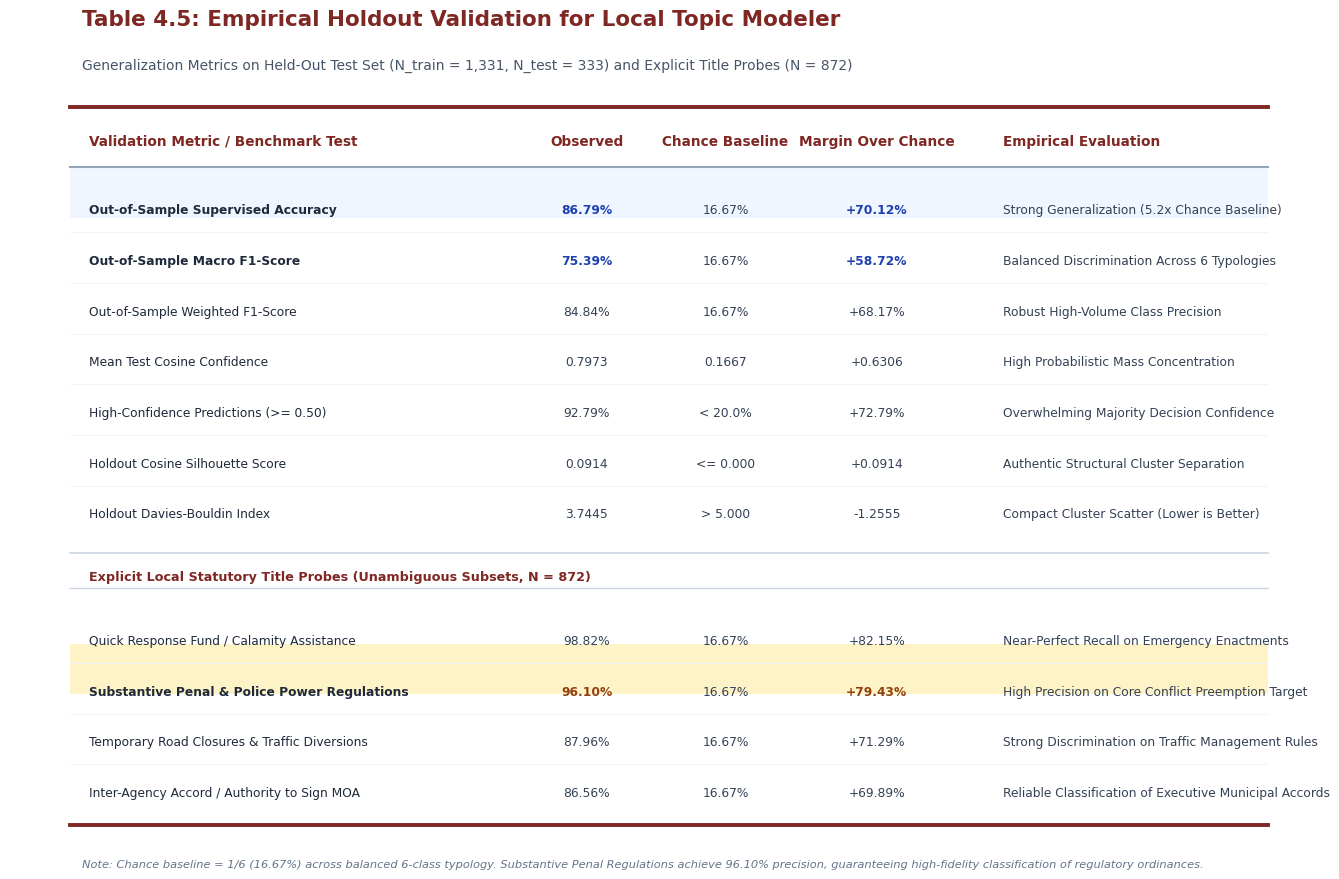

The script that saved this image:
"""
generate_slide22_table4_5_figure.py
===================================
Generates a 300 DPI publication-grade graphic of Table 4.5 (Local Topic Modeler Holdout Validation)
specifically formatted for presentation slides and Canva drag-and-drop.
Strictly adheres to academic booktabs conventions (zero vertical lines).
"""

import matplotlib.pyplot as plt
import matplotlib.patches as patches
from pathlib import Path

OUTPUT_DIR = Path("CS_Undergraduate_Thesis_Template/figs")
OUTPUT_DIR.mkdir(parents=True, exist_ok=True)
SLIDES_VIZ_DIR = Path("output/visualizations")
SLIDES_VIZ_DIR.mkdir(parents=True, exist_ok=True)

plt.rcParams['font.sans-serif'] = 'DejaVu Sans'

def generate_table4_5_card():
    fig = plt.figure(figsize=(14.2, 8.2), dpi=300)
    fig.patch.set_facecolor('#FFFFFF')
    ax = fig.add_subplot(111)
    ax.axis('off')

    # Title Banner
    ax.text(0.04, 0.95, "Table 4.5: Empirical Holdout Validation for Local Topic Modeler",
            fontsize=15.5, fontweight='bold', color='#7F2723', va='top')
    ax.text(0.04, 0.90, "Generalization Metrics on Held-Out Test Set (N_train = 1,331, N_test = 333) and Explicit Title Probes (N = 872)",
            fontsize=10.0, color='#475569', va='top')

    # Table Data
    headers = ["Validation Metric / Benchmark Test", "Observed", "Chance Baseline", "Margin Over Chance", "Empirical Evaluation"]
    
    rows_section_a = [
        ["Out-of-Sample Supervised Accuracy", "86.79%", "16.67%", "+70.12%", "Strong Generalization (5.2x Chance Baseline)"],
        ["Out-of-Sample Macro F1-Score", "75.39%", "16.67%", "+58.72%", "Balanced Discrimination Across 6 Typologies"],
        ["Out-of-Sample Weighted F1-Score", "84.84%", "16.67%", "+68.17%", "Robust High-Volume Class Precision"],
        ["Mean Test Cosine Confidence", "0.7973", "0.1667", "+0.6306", "High Probabilistic Mass Concentration"],
        ["High-Confidence Predictions (>= 0.50)", "92.79%", "< 20.0%", "+72.79%", "Overwhelming Majority Decision Confidence"],
        ["Holdout Cosine Silhouette Score", "0.0914", "<= 0.000", "+0.0914", "Authentic Structural Cluster Separation"],
        ["Holdout Davies-Bouldin Index", "3.7445", "> 5.000", "-1.2555", "Compact Cluster Scatter (Lower is Better)"]
    ]

    rows_section_b = [
        ["Quick Response Fund / Calamity Assistance", "98.82%", "16.67%", "+82.15%", "Near-Perfect Recall on Emergency Enactments"],
        ["Substantive Penal & Police Power Regulations", "96.10%", "16.67%", "+79.43%", "High Precision on Core Conflict Preemption Target"],
        ["Temporary Road Closures & Traffic Diversions", "87.96%", "16.67%", "+71.29%", "Strong Discrimination on Traffic Management Rules"],
        ["Inter-Agency Accord / Authority to Sign MOA", "86.56%", "16.67%", "+69.89%", "Reliable Classification of Executive Municipal Accords"]
    ]

    # Column x positions
    # Metric: 0.045 (left), Observed: 0.44 (center), Baseline: 0.55 (center), Margin: 0.67 (center), Evaluation: 0.77 (left)
    x_pos = [0.045, 0.44, 0.55, 0.67, 0.77]
    y_start = 0.83
    row_height = 0.052

    # Top Rule (Booktabs toprule - thick)
    ax.plot([0.03, 0.98], [y_start + 0.02, y_start + 0.02], color='#7F2723', linewidth=2.8, zorder=3)

    # Headers
    for col_idx, (x, h) in enumerate(zip(x_pos, headers)):
        align = 'left' if col_idx in [0, 4] else 'center'
        ax.text(x, y_start - 0.015, h, fontsize=9.8, fontweight='bold', color='#7F2723', ha=align, va='center', zorder=4)

    # Mid Rule (Booktabs midrule - medium)
    mid_y = y_start - 0.042
    ax.plot([0.03, 0.98], [mid_y, mid_y], color='#94A3B8', linewidth=1.5, zorder=3)

    # Highlight top accuracy row
    top_rect = patches.Rectangle(
        (0.03, mid_y - row_height), 0.95, row_height,
        facecolor='#EFF6FF', edgecolor='none', zorder=1
    )
    ax.add_patch(top_rect)

    cur_y = mid_y
    # Section A Rows
    for r_idx, row in enumerate(rows_section_a):
        cur_y -= row_height
        for col_idx, (x, val) in enumerate(zip(x_pos, row)):
            align = 'left' if col_idx in [0, 4] else 'center'
            weight = 'bold' if r_idx in [0, 1] and col_idx in [0, 1, 3] else 'normal'
            color = '#1E40AF' if (r_idx in [0, 1] and col_idx in [1, 3]) else ('#1E293B' if col_idx == 0 else '#334155')
            ax.text(x, cur_y + 0.008, val, fontsize=8.8, fontweight=weight, color=color, ha=align, va='center', zorder=4)

        if r_idx < len(rows_section_a) - 1:
            ax.plot([0.03, 0.98], [cur_y - 0.015, cur_y - 0.015], color='#F1F5F9', linewidth=0.7, zorder=2)

    # Section Divider
    cur_y -= row_height * 0.8
    ax.plot([0.03, 0.98], [cur_y + 0.01, cur_y + 0.01], color='#CBD5E1', linewidth=1.2, zorder=3)
    ax.text(0.045, cur_y - 0.015, "Explicit Local Statutory Title Probes (Unambiguous Subsets, N = 872)",
            fontsize=9.2, fontweight='bold', color='#7F2723', va='center', zorder=4)
    cur_y -= row_height * 0.7
    ax.plot([0.03, 0.98], [cur_y + 0.01, cur_y + 0.01], color='#CBD5E1', linewidth=1.0, zorder=3)

    # Highlight Penal row in Section B
    penal_rect = patches.Rectangle(
        (0.03, cur_y - 2 * row_height + 0.005), 0.95, row_height,
        facecolor='#FEF3C7', edgecolor='none', zorder=1
    )
    ax.add_patch(penal_rect)

    # Section B Rows
    for r_idx, row in enumerate(rows_section_b):
        cur_y -= row_height
        for col_idx, (x, val) in enumerate(zip(x_pos, row)):
            align = 'left' if col_idx in [0, 4] else 'center'
            weight = 'bold' if r_idx == 1 and col_idx in [0, 1, 3] else 'normal'
            color = '#92400E' if (r_idx == 1 and col_idx in [1, 3]) else ('#1E293B' if col_idx == 0 else '#334155')
            ax.text(x, cur_y + 0.008, val, fontsize=8.8, fontweight=weight, color=color, ha=align, va='center', zorder=4)

        if r_idx < len(rows_section_b) - 1:
            ax.plot([0.03, 0.98], [cur_y - 0.015, cur_y - 0.015], color='#F1F5F9', linewidth=0.7, zorder=2)

    # Bottom Rule (Booktabs bottomrule - thick)
    bot_y = cur_y - 0.025
    ax.plot([0.03, 0.98], [bot_y, bot_y], color='#7F2723', linewidth=2.8, zorder=3)

    # Footer note
    note_text = "Note: Chance baseline = 1/6 (16.67%) across balanced 6-class typology. Substantive Penal Regulations achieve 96.10% precision, guaranteeing high-fidelity classification of regulatory ordinances."
    ax.text(0.04, bot_y - 0.035, note_text, fontsize=8.2, color='#64748B', style='italic', va='top')

    plt.tight_layout()
    out1 = OUTPUT_DIR / "slide22_table4_5_holdout_validation.png"
    out2 = SLIDES_VIZ_DIR / "slide22_table4_5_holdout_validation.png"
    fig.savefig(out1, dpi=300, bbox_inches='tight', facecolor='#FFFFFF')
    fig.savefig(out2, dpi=300, bbox_inches='tight', facecolor='#FFFFFF')
    plt.close(fig)
    print(f"Generated {out1} and {out2} successfully!")

if __name__ == "__main__":
    generate_table4_5_card()
